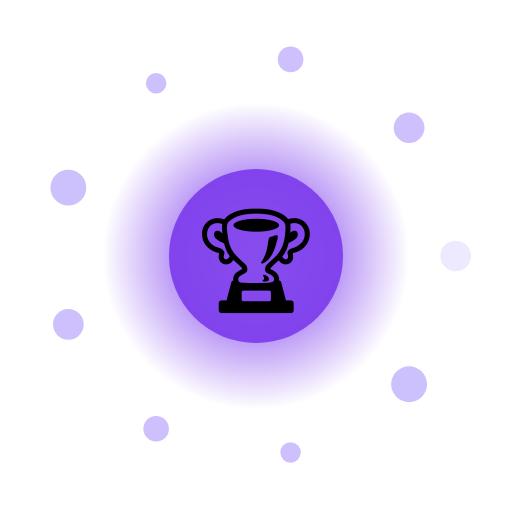
t = 0.00 s
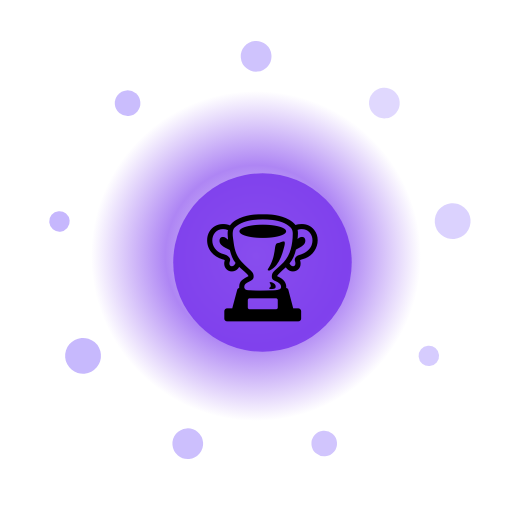
t = 1.67 s
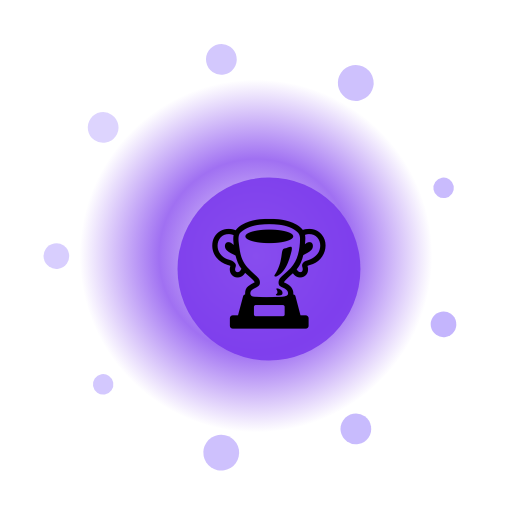
t = 3.33 s
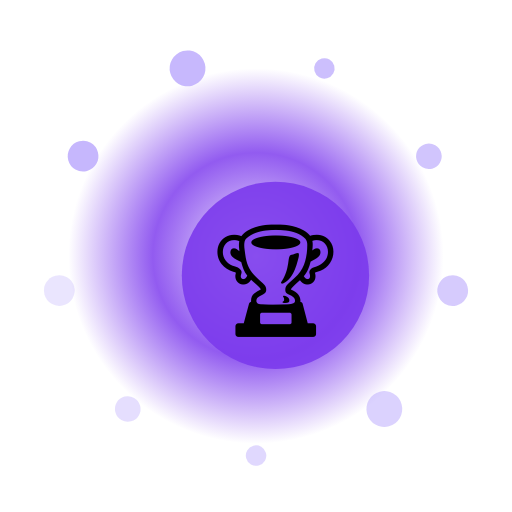
t = 5.00 s
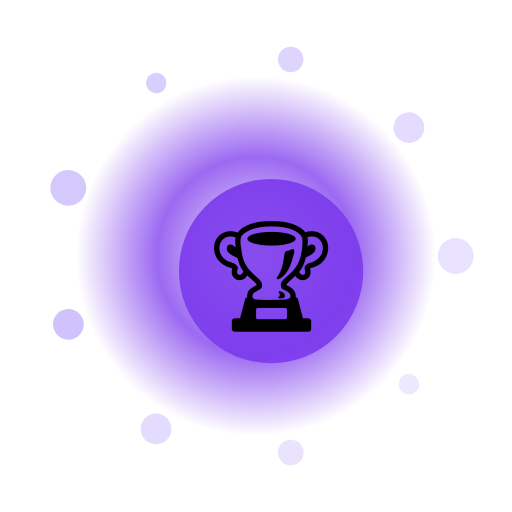
t = 6.67 s
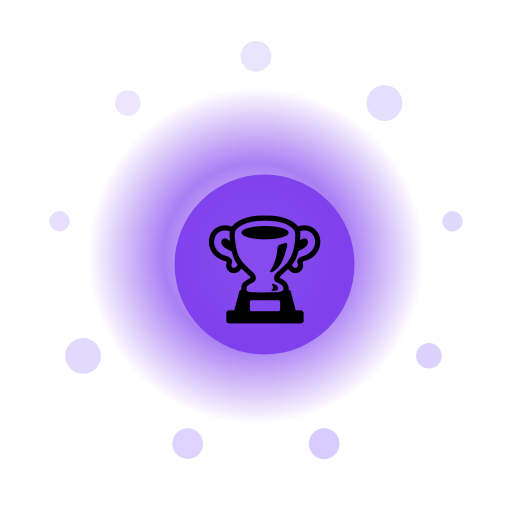
t = 8.33 s

The animated SVG that drew these frames (rendered in a browser with its animation timeline set to each time). Animation: 14 SMIL elements (animate=11,animateTransform=3); frames cover the first 8.33 s, repeats indefinitely.

<?xml version="1.0" encoding="UTF-8"?>
<svg xmlns="http://www.w3.org/2000/svg" viewBox="0 0 200 200" width="200" height="200" style="background:transparent">
  <defs>
    <radialGradient id="g46" cx="50%" cy="50%" r="50%">
      <stop offset="0%" stop-color="#FFF" stop-opacity="0.95"/>
      <stop offset="55%" stop-color="#7C3AED" stop-opacity="0.85"/>
      <stop offset="100%" stop-color="#7C3AED" stop-opacity="0"/>
    </radialGradient>
    <filter id="glow46" x="-50%" y="-50%" width="200%" height="200%">
      <feGaussianBlur stdDeviation="3" result="b"/>
      <feMerge><feMergeNode in="b"/><feMergeNode in="SourceGraphic"/></feMerge>
    </filter>
  </defs>

  <!-- outer rotating rays -->
  <g filter="url(#glow46)">
    <g>
      <rect x="99" y="10" width="2" height="30" fill="#FFF" opacity="0.35" transform="rotate(0 100 100)"/><rect x="99" y="10" width="2" height="30" fill="#FFF" opacity="0.35" transform="rotate(30 100 100)"/><rect x="99" y="10" width="2" height="30" fill="#FFF" opacity="0.35" transform="rotate(60 100 100)"/><rect x="99" y="10" width="2" height="30" fill="#FFF" opacity="0.35" transform="rotate(90 100 100)"/><rect x="99" y="10" width="2" height="30" fill="#FFF" opacity="0.35" transform="rotate(120 100 100)"/><rect x="99" y="10" width="2" height="30" fill="#FFF" opacity="0.35" transform="rotate(150 100 100)"/><rect x="99" y="10" width="2" height="30" fill="#FFF" opacity="0.35" transform="rotate(180 100 100)"/><rect x="99" y="10" width="2" height="30" fill="#FFF" opacity="0.35" transform="rotate(210 100 100)"/><rect x="99" y="10" width="2" height="30" fill="#FFF" opacity="0.35" transform="rotate(240 100 100)"/><rect x="99" y="10" width="2" height="30" fill="#FFF" opacity="0.35" transform="rotate(270 100 100)"/><rect x="99" y="10" width="2" height="30" fill="#FFF" opacity="0.35" transform="rotate(300 100 100)"/><rect x="99" y="10" width="2" height="30" fill="#FFF" opacity="0.35" transform="rotate(330 100 100)"/>
      <animateTransform attributeName="transform" type="rotate" from="0 100 100" to="360 100 100" dur="10.0s" repeatCount="indefinite"/>
    </g>
  </g>

  <!-- pulsing aura -->
  <circle cx="100" cy="100" r="70" fill="url(#g46)">
    <animate attributeName="r" values="60;74;60" dur="1.98s" repeatCount="indefinite"/>
    <animate attributeName="opacity" values="0.6;1;0.6" dur="1.98s" repeatCount="indefinite"/>
  </circle>

  <!-- orbiting particles -->
  <g>
    <circle cx="178.0" cy="100.0" r="6" fill="#C4B5FD" opacity="0.85"><animate attributeName="opacity" values="0.3;1;0.3" dur="1.98s" begin="0.00s" repeatCount="indefinite"/></circle><circle cx="159.8" cy="150.1" r="7" fill="#C4B5FD" opacity="0.85"><animate attributeName="opacity" values="0.3;1;0.3" dur="1.98s" begin="0.12s" repeatCount="indefinite"/></circle><circle cx="113.5" cy="176.8" r="4" fill="#C4B5FD" opacity="0.85"><animate attributeName="opacity" values="0.3;1;0.3" dur="1.98s" begin="0.24s" repeatCount="indefinite"/></circle><circle cx="61.0" cy="167.5" r="5" fill="#C4B5FD" opacity="0.85"><animate attributeName="opacity" values="0.3;1;0.3" dur="1.98s" begin="0.36s" repeatCount="indefinite"/></circle><circle cx="26.7" cy="126.7" r="6" fill="#C4B5FD" opacity="0.85"><animate attributeName="opacity" values="0.3;1;0.3" dur="1.98s" begin="0.48s" repeatCount="indefinite"/></circle><circle cx="26.7" cy="73.3" r="7" fill="#C4B5FD" opacity="0.85"><animate attributeName="opacity" values="0.3;1;0.3" dur="1.98s" begin="0.60s" repeatCount="indefinite"/></circle><circle cx="61.0" cy="32.5" r="4" fill="#C4B5FD" opacity="0.85"><animate attributeName="opacity" values="0.3;1;0.3" dur="1.98s" begin="0.72s" repeatCount="indefinite"/></circle><circle cx="113.5" cy="23.2" r="5" fill="#C4B5FD" opacity="0.85"><animate attributeName="opacity" values="0.3;1;0.3" dur="1.98s" begin="0.84s" repeatCount="indefinite"/></circle><circle cx="159.8" cy="49.9" r="6" fill="#C4B5FD" opacity="0.85"><animate attributeName="opacity" values="0.3;1;0.3" dur="1.98s" begin="0.96s" repeatCount="indefinite"/></circle>
    <animateTransform attributeName="transform" type="rotate" from="0 100 100" to="-360 100 100" dur="12.0s" repeatCount="indefinite"/>
  </g>

  <!-- core glyph -->
  <g>
    <circle cx="100" cy="100" r="34" fill="#7C3AED" opacity="0.9"/>
    <text x="100" y="118" text-anchor="middle" font-size="42" font-family="Apple Color Emoji, Segoe UI Emoji, Noto Color Emoji, sans-serif">🏆</text>
    <animateTransform attributeName="transform" type="scale" values="1;1.08;1" dur="1.98s" additive="sum" repeatCount="indefinite"/>
  </g>

  <title>Jalwa Premium Trophy</title>
</svg>
